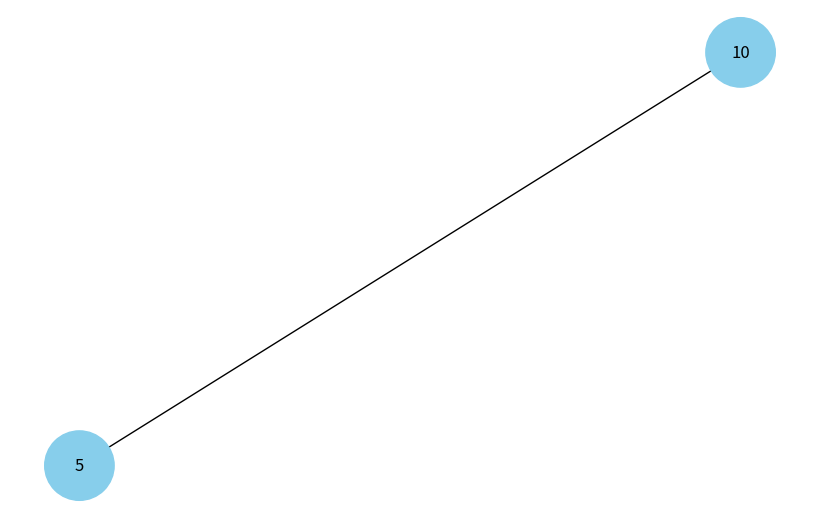
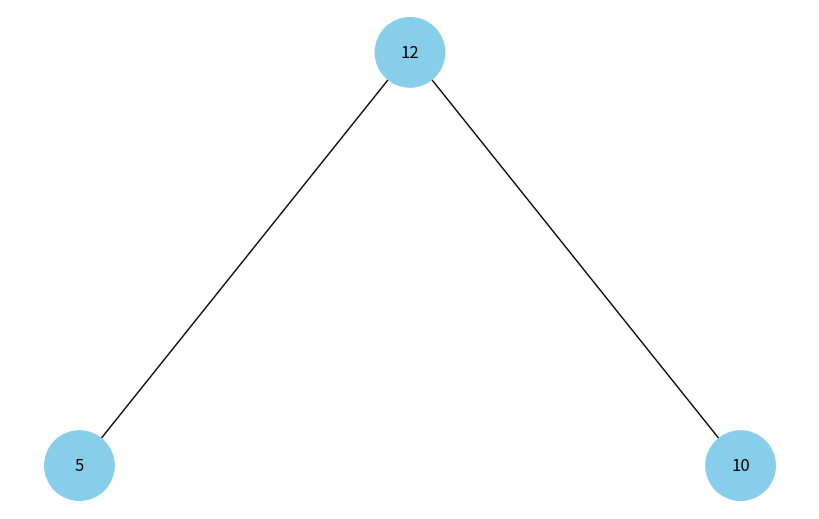
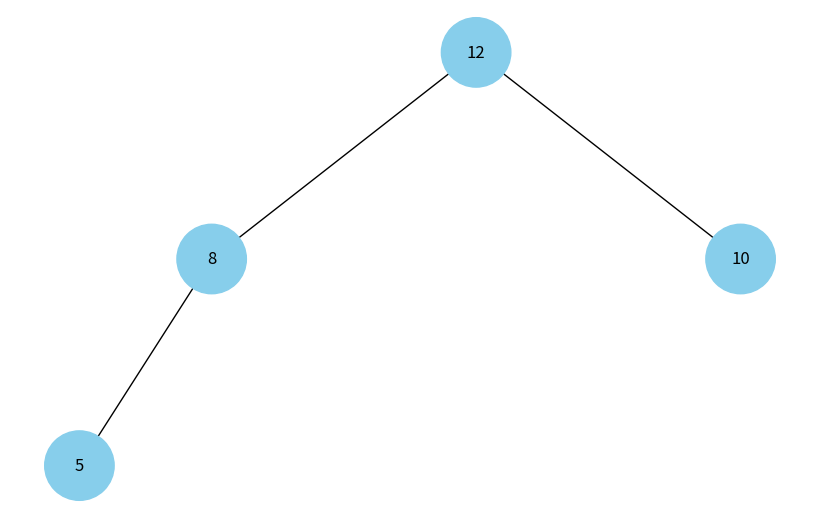
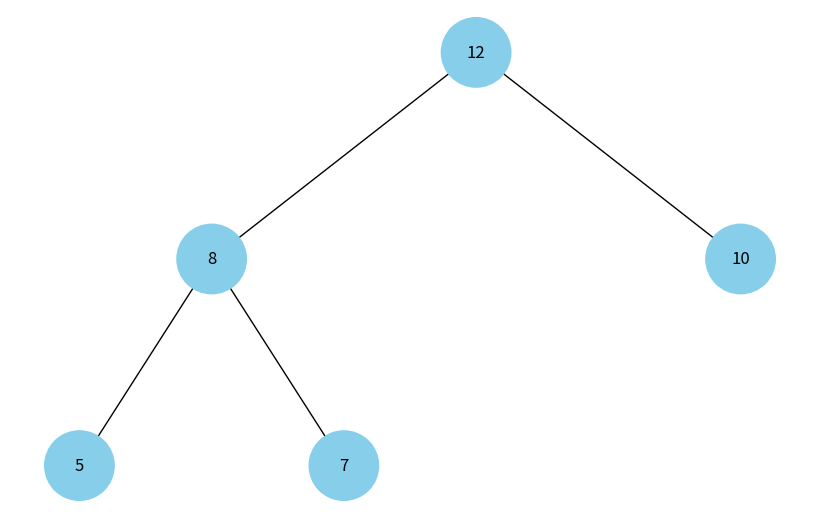
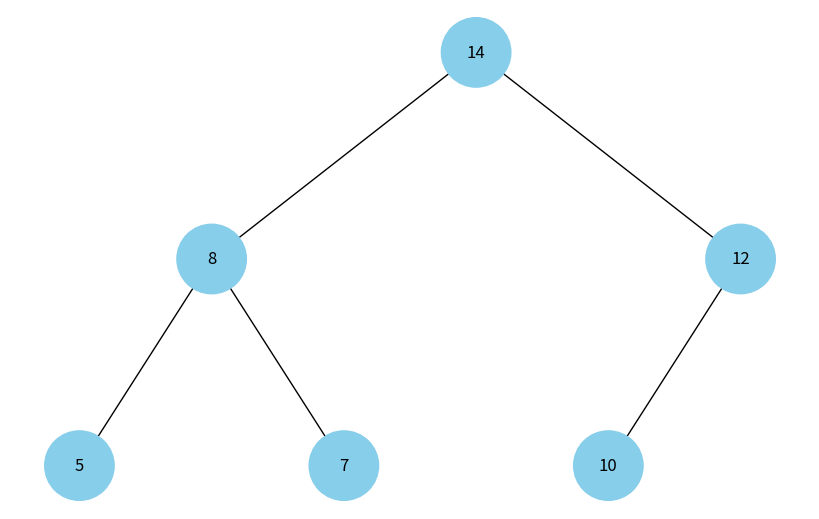
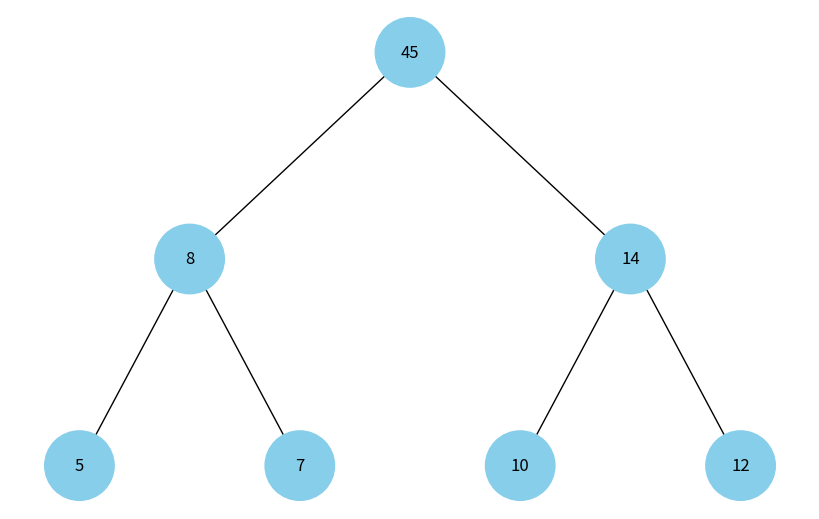
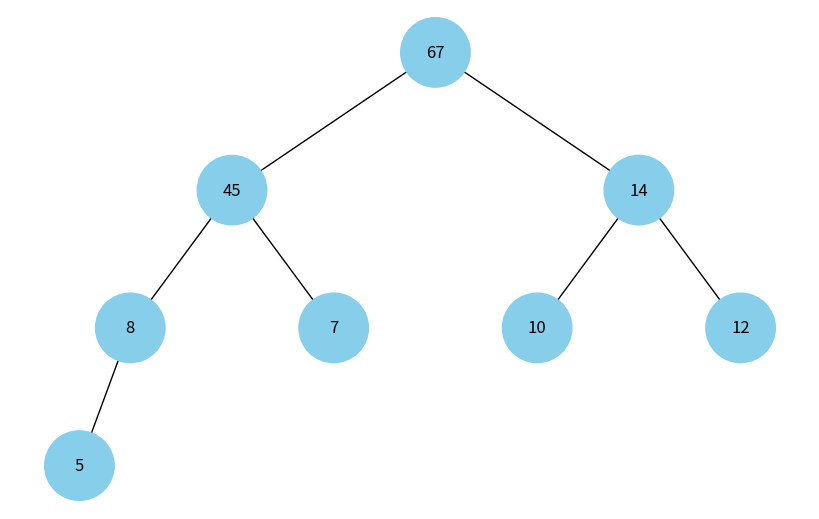
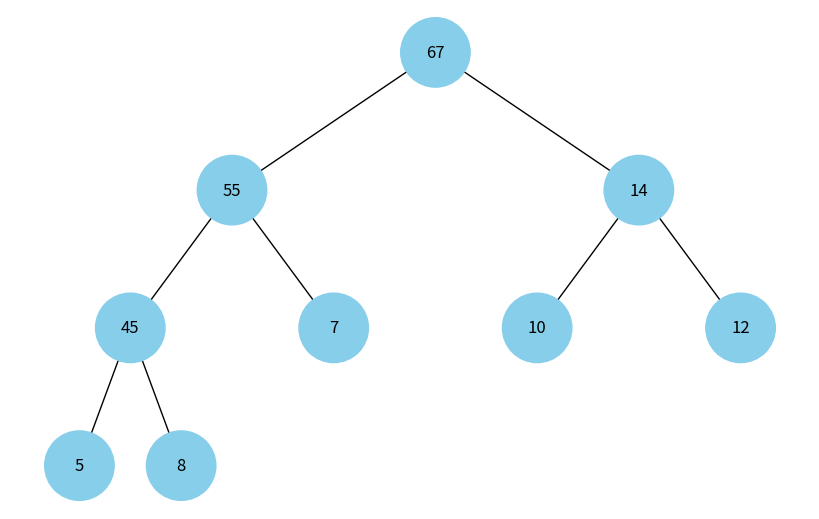
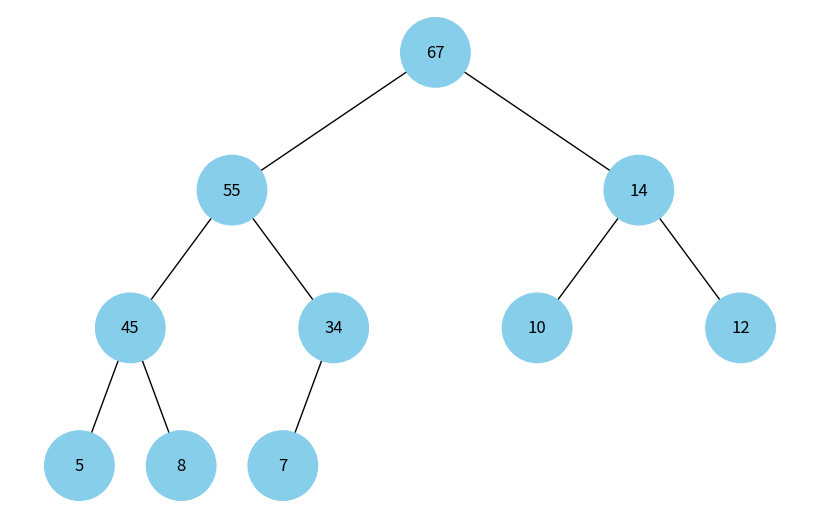

The matplotlib source for these figures, in order:
import uuid
from collections import deque

import networkx as nx
import matplotlib.pyplot as plt


class Node:
    def __init__(self, key, color="skyblue"):
        self.left = None
        self.right = None
        self.val = key
        self.color = color
        self.id = str(uuid.uuid4())


def add_edges(graph, node, pos, x=0, y=0, layer=1):
    if node is not None:
        graph.add_node(node.id, color=node.color, label=node.val)
        if node.left:
            graph.add_edge(node.id, node.left.id)
            l = x - 1 / 2 ** layer
            pos[node.left.id] = (l, y - 1)
            l = add_edges(graph, node.left, pos, x=l, y=y - 1, layer=layer + 1)
        if node.right:
            graph.add_edge(node.id, node.right.id)
            r = x + 1 / 2 ** layer
            pos[node.right.id] = (r, y - 1)
            r = add_edges(graph, node.right, pos, x=r,
                          y=y - 1, layer=layer + 1)
    return graph


def draw_tree(tree_root):
    tree = nx.DiGraph()
    pos = {tree_root.id: (0, 0)}
    tree = add_edges(tree, tree_root, pos)
    colors = [node[1]['color'] for node in tree.nodes(data=True)]
    labels = {node[0]: node[1]['label'] for node in tree.nodes(data=True)}
    plt.figure(figsize=(8, 5))
    nx.draw(tree, pos=pos, labels=labels, arrows=False,
            node_size=2500, node_color=colors)
    plt.show()


def insert_into_heap(root, key):
    def insert_implementation(root,node, key):
        queue = [node]
        while queue:
            curr = queue.pop(0)

            if not curr.left:
                curr.left = Node(key)
                heapify_up(root,curr.left)
                break
            else:
                queue.append(curr.left)

            if not curr.right:
                curr.right = Node(key)
                heapify_up(root,curr.right)
                break
            else:
                queue.append(curr.right)
    if not root:
        root = Node(key)
    else:
        insert_implementation(root,root, key)
    
def heapify_up(root, node):
        while node != root:
            parent = get_parent(root,node)
            if parent and node.val > parent.val:
                parent.val, node.val = node.val, parent.val
                node = parent
            else:
                break
def get_parent(root, node):
        # Шукаємо батьківський вузол для даного
        queue = [root]
        while queue:
            curr = queue.pop(0)
            if curr.left == node or curr.right == node:
                return curr
            if curr.left:
                queue.append(curr.left)
            if curr.right:
                queue.append(curr.right)
        return None

root = Node(10)
insert_into_heap(root, 5)
draw_tree(root)
insert_into_heap(root, 12)
draw_tree(root)
insert_into_heap(root, 8)
draw_tree(root)
insert_into_heap(root, 7)
draw_tree(root)
insert_into_heap(root, 14)
draw_tree(root)
insert_into_heap(root, 45)
draw_tree(root)
insert_into_heap(root, 67)
draw_tree(root)
insert_into_heap(root, 55)
draw_tree(root)
insert_into_heap(root, 34)
draw_tree(root)

# Відображення дерева
draw_tree(root)
